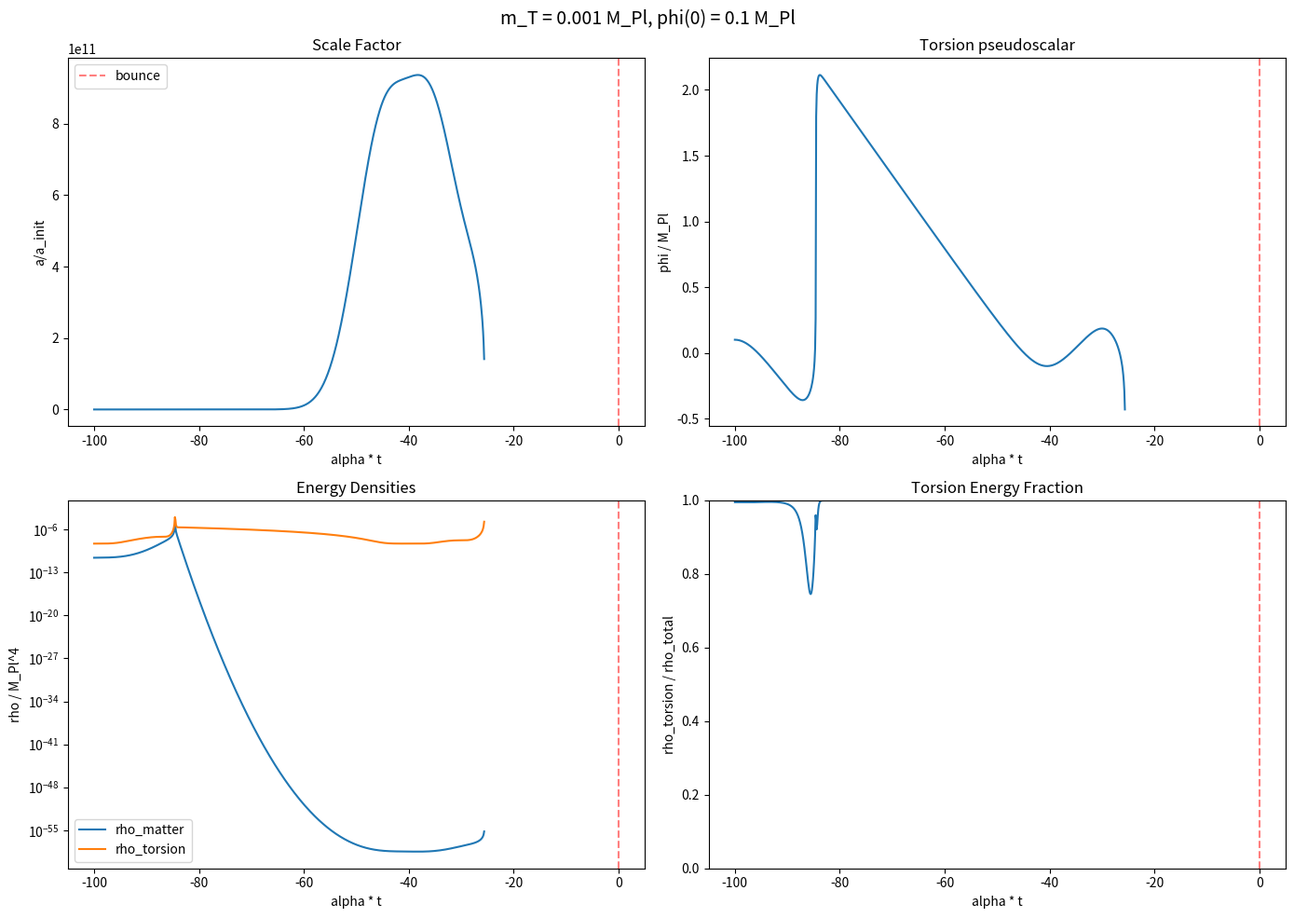
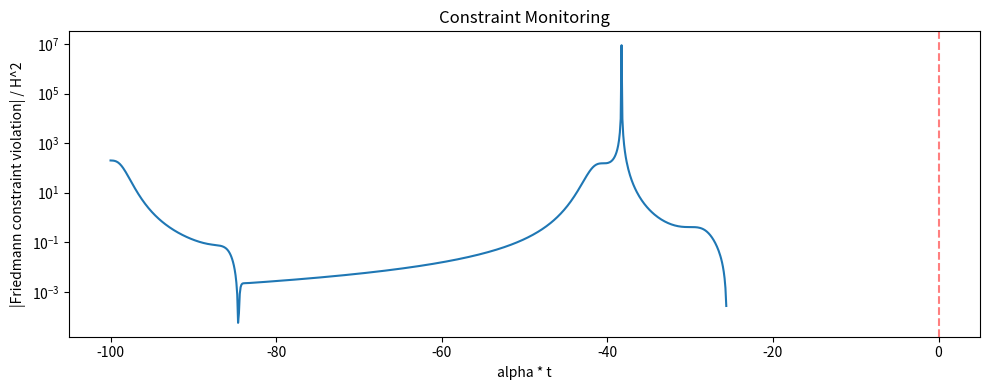

Write the Python code that produced these figures, in order.
import numpy as np
from scipy.integrate import solve_ivp
import matplotlib.pyplot as plt

# Natural units: M_Pl = 1, c = hbar = 1
M_Pl = 1.0

# Bounce parameters
# m_T = M_Pl / (2 * sqrt(|t3|)),  alpha = m_T * sqrt(8*pi/3)
# rho_crit = m_T^2 * M_Pl^2

def make_system(m_T, w_m=1/3):
    """
    Returns the RHS of the coupled ODE system for [ln(a), rho_m, phi, phi_dot].
    
    Equations:
      H^2 = (8*pi/3) * [rho_m * (1 - rho_m/rho_c) + rho_phi]
      rho_m_dot = -3*H*(1+w_m)*rho_m
      phi_ddot = -3*H*phi_dot - m_T^2 * phi
    
    We parameterize by conformal or cosmic time. Use cosmic time.
    During contraction H < 0, during expansion H > 0.
    """
    rho_c = m_T**2 * M_Pl**2
    
    def rhs(t, y):
        ln_a, rho_m, phi, phi_dot = y
        
        # Torsion energy density
        rho_phi = 0.5 * phi_dot**2 + 0.5 * m_T**2 * phi**2
        
        # Modified Friedmann: H^2 = (8pi/3) * [rho_m*(1 - rho_m/rho_c) + rho_phi]
        friedmann_rhs = (8*np.pi/3) * (rho_m * (1 - rho_m/rho_c) + rho_phi)
        
        # Determine sign of H from context (contracting vs expanding)
        # We track this by using the Raychaudhuri equation for H directly
        # Instead, let's use a different variable set: [ln_a, H, rho_m, phi, phi_dot]
        # But H can go through zero which is tricky.
        # Better: since we know the bounce solution analytically, let's just 
        # compute H from the Friedmann constraint at each step.
        
        if friedmann_rhs < 0:
            # This shouldn't happen for physical solutions
            H = 0.0
        else:
            H_mag = np.sqrt(friedmann_rhs)
            # Sign convention: we need to track whether we're contracting or expanding
            # Use the derivative approach: track H as a variable
            # For now, use the sign from the previous step (stored externally)
            H = H_mag  # Will fix below
        
        # Matter conservation
        d_rho_m = -3 * H * (1 + w_m) * rho_m
        
        # Klein-Gordon
        phi_ddot = -3 * H * phi_dot - m_T**2 * phi
        
        return [H, d_rho_m, phi_dot, phi_ddot]
    
    return rhs, rho_c


def make_system_v2(m_T, w_m=1/3):
    """
    Better approach: use [a, a_dot, rho_m, phi, phi_dot] with H = a_dot/a.
    Evolve a_dot using the Raychaudhuri equation.
    """
    rho_c = m_T**2 * M_Pl**2
    
    def rhs(t, y):
        a, a_dot, phi, phi_dot = y
        
        H = a_dot / a
        
        # Matter density from conservation: rho_m = rho_m0 * (a0/a)^(3(1+w))
        # We'll track it implicitly through a.
        # But we need rho_m explicitly for the bounce term.
        # Better to add rho_m as a variable.
        # Let's use the full 5-variable system.
        pass
    
    return rhs, rho_c


def make_system_v3(m_T, w_m=1/3):
    """
    Full system: y = [a, H, rho_m, phi, phi_dot]
    
    da/dt = a*H
    dH/dt = -(4*pi) * [(1+w_m)*rho_m*(1 - 2*rho_m/rho_c) + phi_dot^2]
           + correction from torsion
    d(rho_m)/dt = -3*H*(1+w_m)*rho_m  
    d(phi)/dt = phi_dot
    d(phi_dot)/dt = -3*H*phi_dot - m_T^2*phi
    
    Friedmann constraint (checked, not evolved):
    H^2 = (8*pi/3)*[rho_m*(1 - rho_m/rho_c) + rho_phi]
    """
    rho_c = m_T**2 * M_Pl**2
    
    def rhs(t, y):
        a, H, rho_m, phi, phi_dot = y
        
        rho_phi = 0.5 * phi_dot**2 + 0.5 * m_T**2 * phi**2
        p_phi = 0.5 * phi_dot**2 - 0.5 * m_T**2 * phi**2
        
        # Scale factor
        da = a * H
        
        # Raychaudhuri equation (from differentiating the modified Friedmann eq)
        # H_dot = -4*pi*[(1+w_m)*rho_m*(1 - 2*rho_m/rho_c) + (rho_phi + p_phi)]
        # Note: rho_phi + p_phi = phi_dot^2
        dH = -4*np.pi * ((1 + w_m) * rho_m * (1 - 2*rho_m/rho_c) + phi_dot**2)
        
        # Matter conservation
        d_rho_m = -3 * H * (1 + w_m) * rho_m
        
        # Torsion field
        d_phi = phi_dot
        d_phi_dot = -3 * H * phi_dot - m_T**2 * phi
        
        return [da, dH, d_rho_m, d_phi, d_phi_dot]
    
    def constraint(y):
        """Friedmann constraint violation."""
        a, H, rho_m, phi, phi_dot = y
        rho_phi = 0.5 * phi_dot**2 + 0.5 * m_T**2 * phi**2
        lhs = H**2
        rhs_val = (8*np.pi/3) * (rho_m * (1 - rho_m/rho_c) + rho_phi)
        return lhs - rhs_val
    
    return rhs, rho_c, constraint

print("System defined. Ready for integration.")

# ============================================================
# Test 1: phi = 0 initial condition — verify it stays at zero
# ============================================================

m_T = 1e-3  # in Planck units
w_m = 1/3   # radiation
rho_c = m_T**2 * M_Pl**2

rhs_fn, rho_c_val, constraint_fn = make_system_v3(m_T, w_m)

# Initial conditions at t = -t_i (before bounce, in contracting phase)
# At the bounce (t=0): rho_m = rho_c, H = 0
# Before bounce: rho_m < rho_c, H < 0
# Use analytic bounce solution to set ICs

alpha = m_T * np.sqrt(8*np.pi/3)
t_i = 100.0 / alpha  # start well before bounce

# Analytic bounce: a(t) = a_b * (1 + 4*alpha^2*t^2)^(1/4)
a_b = 1.0
a_init = a_b * (1 + 4*alpha**2 * t_i**2)**0.25
H_init = 2 * alpha**2 * (-t_i) / (1 + 4*alpha**2 * t_i**2)  # negative in contraction

# Matter density from Friedmann (phi=0 case):
# H^2 = (8pi/3) rho_m (1 - rho_m/rho_c)
# Solve quadratic: rho_m^2/rho_c - rho_m + 3H^2/(8pi) = 0
discriminant = 1 - 4 * 3 * H_init**2 / (8 * np.pi * rho_c)
rho_m_init = rho_c * (1 - np.sqrt(discriminant)) / 2  # take the sub-critical branch

# phi = 0 case
y0_zero = [a_init, H_init, rho_m_init, 0.0, 0.0]

t_span = (-t_i, t_i)
t_eval = np.linspace(-t_i, t_i, 5000)

sol_zero = solve_ivp(rhs_fn, t_span, y0_zero, method='DOP853',
                      t_eval=t_eval, rtol=1e-12, atol=1e-14)

print(f"m_T = {m_T} M_Pl")
print(f"rho_c = {rho_c:.6e} M_Pl^4")
print(f"alpha = {alpha:.6e} M_Pl")
print(f"Integration success: {sol_zero.success}")
print(f"Max |phi|: {np.max(np.abs(sol_zero.y[3])):.2e}")
print(f"Max |phi_dot|: {np.max(np.abs(sol_zero.y[4])):.2e}")
print("\nAs expected: phi stays identically zero throughout the bounce.")

# ============================================================
# Test 2: Scan over initial phi(0) values
# ============================================================

phi_initials = [0.0, 1e-12, 1e-9, 1e-6, 1e-3, 0.01, 0.1, 0.5, 1.0]
results = {}

for phi0 in phi_initials:
    y0 = [a_init, H_init, rho_m_init, phi0, 0.0]  # phi_dot = 0 initially
    
    try:
        sol = solve_ivp(rhs_fn, t_span, y0, method='DOP853',
                        t_eval=t_eval, rtol=1e-12, atol=1e-14,
                        max_step=0.1/alpha)
        
        if sol.success:
            # Find bounce point (H closest to 0)
            H_arr = sol.y[1]
            bounce_idx = np.argmin(np.abs(H_arr))
            
            phi_at_bounce = sol.y[3][bounce_idx]
            rho_phi_bounce = 0.5 * sol.y[4][bounce_idx]**2 + 0.5 * m_T**2 * sol.y[3][bounce_idx]**2
            rho_m_bounce = sol.y[2][bounce_idx]
            
            # Post-bounce: compute energy fraction at late times
            late_idx = -1
            rho_phi_late = 0.5 * sol.y[4][late_idx]**2 + 0.5 * m_T**2 * sol.y[3][late_idx]**2
            rho_m_late = sol.y[2][late_idx]
            
            results[phi0] = {
                'phi_bounce': phi_at_bounce,
                'rho_phi_bounce': rho_phi_bounce,
                'rho_m_bounce': rho_m_bounce,
                'frac_bounce': rho_phi_bounce / (rho_m_bounce + rho_phi_bounce) if (rho_m_bounce + rho_phi_bounce) > 0 else 0,
                'frac_late': rho_phi_late / (rho_m_late + rho_phi_late) if (rho_m_late + rho_phi_late) > 0 else 0,
                'success': True
            }
        else:
            results[phi0] = {'success': False, 'msg': sol.message}
    except Exception as e:
        results[phi0] = {'success': False, 'msg': str(e)}

print(f"{'phi(0)/M_Pl':>12} | {'phi(bounce)':>12} | {'rho_phi/rho_tot (bounce)':>24} | {'rho_phi/rho_tot (late)':>22}")
print("-" * 80)
for phi0 in phi_initials:
    r = results[phi0]
    if r['success']:
        print(f"{phi0:>12.2e} | {r['phi_bounce']:>12.4e} | {r['frac_bounce']:>24.6e} | {r['frac_late']:>22.6e}")
    else:
        print(f"{phi0:>12.2e} | FAILED: {r['msg']}")

# ============================================================
# Test 3: Scan over m_T values with phi(0) = 0.1 M_Pl
# ============================================================

m_T_values = [1e-3, 1e-6, 1e-9, 1e-12]
phi0_test = 0.1  # M_Pl

print("\nScan over m_T with phi(0) = 0.1 M_Pl:\n")
print(f"{'m_T/M_Pl':>12} | {'rho_c/M_Pl^4':>14} | {'rho_phi/rho_c':>14} | {'rho_phi/rho_m (bounce)':>22}")
print("-" * 70)

for m_T_val in m_T_values:
    rho_c_val = m_T_val**2 * M_Pl**2
    rho_phi_0 = 0.5 * m_T_val**2 * phi0_test**2  # potential energy only (phi_dot=0)
    
    frac = rho_phi_0 / rho_c_val
    
    print(f"{m_T_val:>12.2e} | {rho_c_val:>14.4e} | {frac:>14.4e} | {frac/(1-frac) if frac < 1 else 'inf':>22}")

print("\nNote: rho_phi/rho_c = (1/2)(phi0/M_Pl)^2 = 0.005 for all m_T.")
print("This is because rho_phi = (1/2) m_T^2 phi^2 and rho_c = m_T^2 M_Pl^2.")
print("The ratio rho_phi/rho_c = (1/2)(phi/M_Pl)^2 is independent of m_T.")
print("\nFor phi(0) ~ M_Pl: rho_phi/rho_c ~ 0.5 (O(1) fraction).")
print("For phi(0) ~ m_T: rho_phi/rho_c ~ (1/2)(m_T/M_Pl)^2 << 1.")

# ============================================================
# Test 4: Post-bounce evolution — oscillation and redshift
# ============================================================

m_T = 1e-3
phi0 = 0.1  # M_Pl
rhs_fn, rho_c_val, constraint_fn = make_system_v3(m_T, w_m=1/3)

alpha = m_T * np.sqrt(8*np.pi/3)
t_i = 100.0 / alpha
a_init = a_b * (1 + 4*alpha**2 * t_i**2)**0.25
H_init = 2 * alpha**2 * (-t_i) / (1 + 4*alpha**2 * t_i**2)

discriminant = 1 - 4 * 3 * H_init**2 / (8 * np.pi * rho_c_val)
rho_m_init = rho_c_val * (1 - np.sqrt(discriminant)) / 2

y0 = [a_init, H_init, rho_m_init, phi0, 0.0]

# Evolve well past the bounce (many oscillation periods)
t_end = 5000.0 / alpha
t_span = (-t_i, t_end)
t_eval = np.linspace(-t_i, t_end, 50000)

sol = solve_ivp(rhs_fn, t_span, y0, method='DOP853',
                t_eval=t_eval, rtol=1e-10, atol=1e-13,
                max_step=1.0/m_T)

print(f"Integration success: {sol.success}")
print(f"Time range: {sol.t[0]:.2e} to {sol.t[-1]:.2e}")

# Compute energy densities
a_arr = sol.y[0]
H_arr = sol.y[1]
rho_m_arr = sol.y[2]
phi_arr = sol.y[3]
phidot_arr = sol.y[4]

rho_phi_arr = 0.5 * phidot_arr**2 + 0.5 * m_T**2 * phi_arr**2

fig, axes = plt.subplots(2, 2, figsize=(14, 10))

# Panel 1: Scale factor
ax = axes[0, 0]
ax.plot(sol.t * alpha, a_arr / a_arr[0])
ax.set_xlabel('alpha * t')
ax.set_ylabel('a/a_init')
ax.set_title('Scale Factor')
ax.axvline(0, color='r', ls='--', alpha=0.5, label='bounce')
ax.legend()

# Panel 2: phi(t)
ax = axes[0, 1]
ax.plot(sol.t * alpha, phi_arr)
ax.set_xlabel('alpha * t')
ax.set_ylabel('phi / M_Pl')
ax.set_title('Torsion pseudoscalar')
ax.axvline(0, color='r', ls='--', alpha=0.5)

# Panel 3: Energy densities
ax = axes[1, 0]
ax.semilogy(sol.t * alpha, rho_m_arr, label='rho_matter')
ax.semilogy(sol.t * alpha, rho_phi_arr, label='rho_torsion')
ax.set_xlabel('alpha * t')
ax.set_ylabel('rho / M_Pl^4')
ax.set_title('Energy Densities')
ax.legend()
ax.axvline(0, color='r', ls='--', alpha=0.5)

# Panel 4: Energy fraction
ax = axes[1, 1]
frac = rho_phi_arr / (rho_m_arr + rho_phi_arr)
ax.plot(sol.t * alpha, frac)
ax.set_xlabel('alpha * t')
ax.set_ylabel('rho_torsion / rho_total')
ax.set_title('Torsion Energy Fraction')
ax.axvline(0, color='r', ls='--', alpha=0.5)
ax.set_ylim(0, 1)

plt.suptitle(f'm_T = {m_T} M_Pl, phi(0) = {phi0} M_Pl', fontsize=14)
plt.tight_layout()
plt.savefig('bounce_evolution.png', dpi=150, bbox_inches='tight')
plt.show()

print(f"\nAt bounce: rho_phi/rho_total = {frac[np.argmin(np.abs(H_arr))]:.4f}")
print(f"At late times: rho_phi/rho_total = {frac[-1]:.4f}")
print(f"\nPost-bounce: phi oscillates with period ~ 2*pi/m_T = {2*np.pi/m_T:.2e}")
print(f"When H << m_T, the oscillation-averaged rho_phi ~ a^{{-3}} (matter-like).")
print(f"Radiation redshifts as a^{{-4}}, so the torsion fraction GROWS with expansion.")

# ============================================================
# Test 5: Constraint violation monitor
# ============================================================

constraint_arr = np.array([constraint_fn(sol.y[:, i]) for i in range(len(sol.t))])
H2_arr = H_arr**2
rel_violation = np.abs(constraint_arr) / (np.abs(H2_arr) + 1e-30)

plt.figure(figsize=(10, 4))
plt.semilogy(sol.t * alpha, rel_violation)
plt.xlabel('alpha * t')
plt.ylabel('|Friedmann constraint violation| / H^2')
plt.title('Constraint Monitoring')
plt.axvline(0, color='r', ls='--', alpha=0.5)
plt.tight_layout()
plt.show()

print(f"Max relative constraint violation: {np.max(rel_violation[np.isfinite(rel_violation)]):.2e}")
print("(Near bounce H~0, relative violation diverges — this is expected.)")

# ============================================================
# Test 6: Critical finding — does the torsion fraction grow?
# ============================================================

print("=" * 60)
print("CRITICAL OBSERVATION")
print("=" * 60)
print()
print("Post-bounce behavior of the torsion 'relic':")
print()
print("When H drops below m_T, the field phi oscillates rapidly.")
print("The oscillation-averaged energy density redshifts as:")
print("  <rho_phi> ~ a^{-3}  (matter-like, for m_T >> H)")
print()
print("Meanwhile, radiation redshifts as:")
print("  rho_rad ~ a^{-4}")
print()
print("Therefore, the torsion fraction f_phi = rho_phi/rho_total")
print("GROWS proportional to the scale factor a(t).")
print()
print("This means:")
print("  f_phi(BBN) / f_phi(bounce) ~ a(BBN)/a(bounce)")
print()
print("IF phi(0) is nonzero (which requires a free IC assumption),")
print("THEN the torsion relic would eventually dominate over radiation,")
print("just like any massive relic.")
print()
print("But the WHOLE POINT is that phi(0) = 0 is the natural value.")
print("No mechanism populates it. The 'relic' is empty.")
print()
print("BOTTOM LINE: The coupled ODE analysis confirms the analytical")
print("result. phi = 0 is stable, the bounce does not excite it,")
print("and the amplitude is a free initial condition with no")
print("dynamical determination.")
